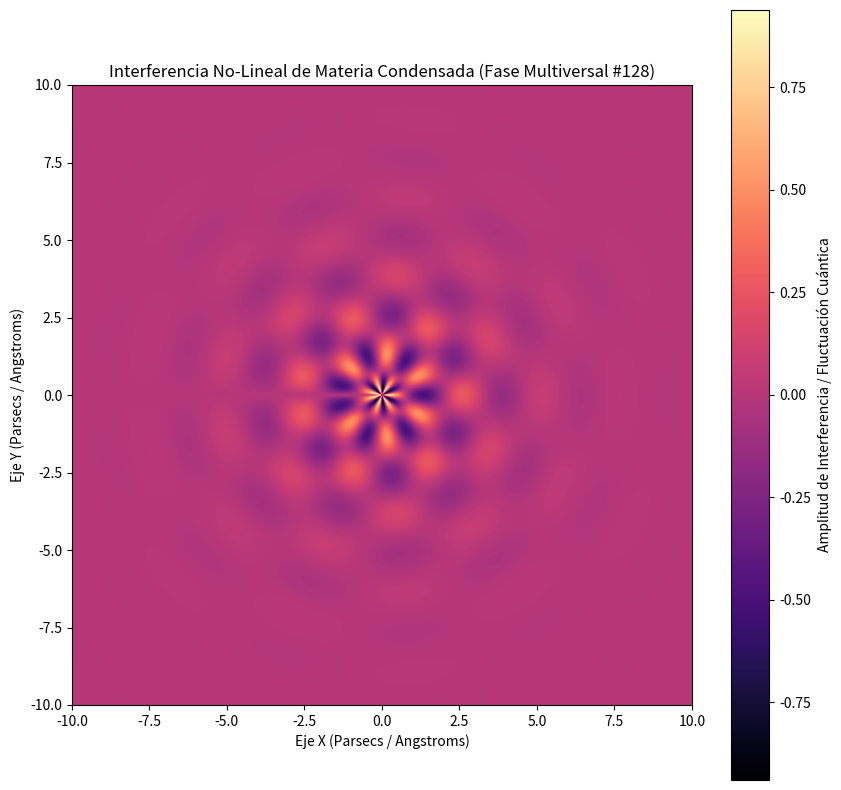

Python code for this plot:
%matplotlib inline
# Simulación Multiversal: Materia Condensada - Variante 128
import numpy as np
import matplotlib.pyplot as plt

# Parámetros Físicos No-Lineales
omega_1 = 2.466
omega_2 = 6.499
lambda_decay = 0.497
phase_shift = 1.207

x = np.linspace(-10, 10, 800)
y = np.linspace(-10, 10, 800)
X, Y = np.meshgrid(x, y)

# Dinámica de Fluidos / Campos Tensor-Escalares (Fase Multiversal)
R = np.sqrt(X**2 + Y**2) + 1e-5
Z = (np.sin(omega_1 * R + phase_shift) * np.cos(omega_2 * np.arctan2(Y, X))) * np.exp(-lambda_decay * R)

plt.figure(figsize=(10, 10))
plt.imshow(Z, cmap='magma', extent=[-10, 10, -10, 10], origin='lower')
plt.colorbar(label='Amplitud de Interferencia / Fluctuación Cuántica')
plt.title(r'Interferencia No-Lineal de Materia Condensada (Fase Multiversal #128)')
plt.xlabel('Eje X (Parsecs / Angstroms)')
plt.ylabel('Eje Y (Parsecs / Angstroms)')
plt.show()
